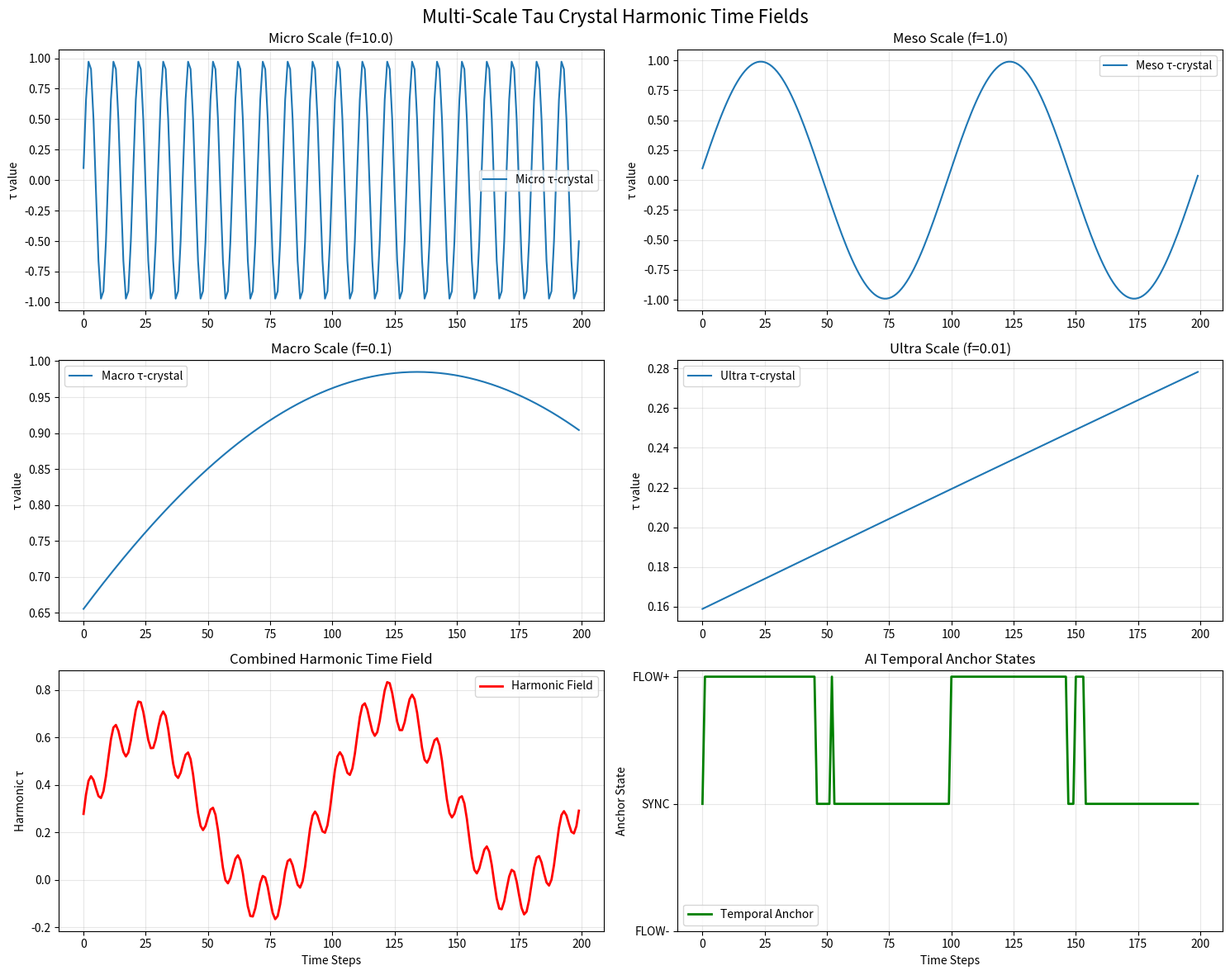
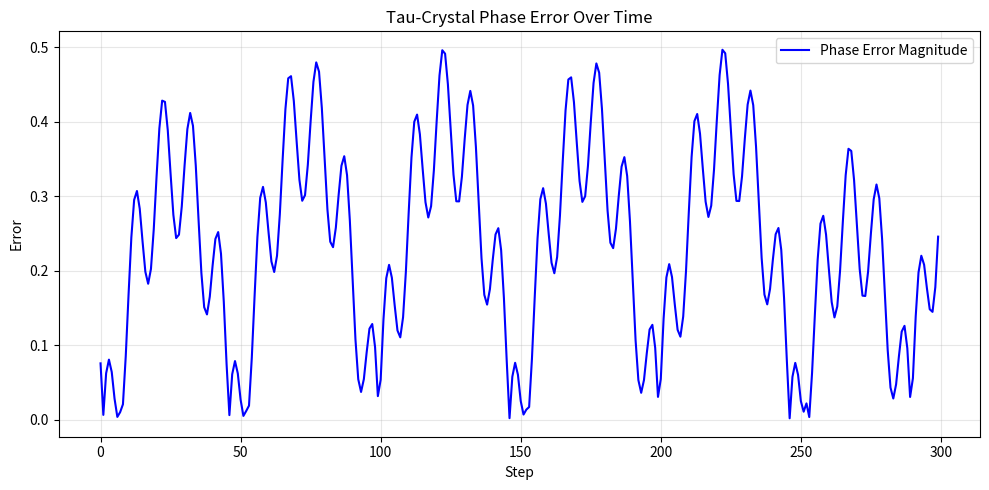

The matplotlib source for these figures, in order:
import os
import sys
import numpy as np
import matplotlib.pyplot as plt
import csv
from typing import List, Dict, Any
from collections import deque

class SyntheticTauCrystal:
    def __init__(self, freq=1.0, feedback_strength=0.99, name="crystal"):
        self.tau = 0.0
        self.phase = 0.0
        self.freq = freq
        self.feedback_strength = feedback_strength
        self.name = name
        self.history = []

    def step(self):
        # Θ oscillatory stability
        theta = np.sin(self.phase)
        
        # ΔΦ phase drift
        delta_phi = np.sin(self.phase + 0.1) - np.sin(self.phase)
        
        # Harmonic Time Equation
        self.tau = self.feedback_strength * (theta + delta_phi)
        
        # Advance phase
        self.phase += 2 * np.pi * self.freq / 100.0
        
        self.history.append(self.tau)
        return self.tau

class TemporalAnchorModule:
    """AI Temporal Anchor using multi-scale tau crystals"""
    
    def __init__(self):
        # Multi-scale crystal ensemble (Fourier layers)
        self.crystals = {
            'micro': SyntheticTauCrystal(freq=10.0, feedback_strength=0.995, name='micro'),
            'meso': SyntheticTauCrystal(freq=1.0, feedback_strength=0.99, name='meso'), 
            'macro': SyntheticTauCrystal(freq=0.1, feedback_strength=0.985, name='macro'),
            'ultra': SyntheticTauCrystal(freq=0.01, feedback_strength=0.98, name='ultra')
        }
        # Bounded history to avoid unbounded memory growth
        self.harmonic_field = deque(maxlen=10_000)
        # Weights for combining scales into the harmonic field
        self.weights = {'micro': 0.1, 'meso': 0.4, 'macro': 0.3, 'ultra': 0.2}
        self.temporal_state = {}
        
    def generate_harmonic_time_field(self) -> Dict[str, float]:
        """Generate multi-scale harmonic time field"""
        field = {}
        combined_tau = 0.0
        
        for scale, crystal in self.crystals.items():
            tau_value = crystal.step()
            field[scale] = tau_value
            
            # Weighted combination for harmonic field
            combined_tau += self.weights[scale] * tau_value
            
        field['harmonic'] = combined_tau
        self.harmonic_field.append(combined_tau)
        return field
    
    def get_temporal_anchor(self) -> str:
        """Convert harmonic field to temporal anchor state"""
        if not self.harmonic_field:
            return "INIT"
            
        current_harmonic = self.harmonic_field[-1]
        
        if current_harmonic > 0.3:
            return "FLOW+"  # Forward temporal flow
        elif current_harmonic < -0.3:
            return "FLOW-"  # Reverse temporal flow  
        else:
            return "SYNC"   # Synchronized temporal state
    
    def ai_temporal_context(self) -> Dict[str, Any]:
        """Provide temporal context for AI decision making"""
        anchor = self.get_temporal_anchor()
        
        # AI behavioral modulation based on temporal state
        context = {
            'temporal_anchor': anchor,
            'processing_mode': self._get_processing_mode(anchor),
            'attention_scale': self._get_attention_scale(),
            'memory_priority': self._get_memory_priority(anchor)
        }
        
        return context
    
    def _get_processing_mode(self, anchor: str) -> str:
        modes = {
            'FLOW+': 'predictive',    # Focus on future states
            'FLOW-': 'reflective',    # Focus on past patterns
            'SYNC': 'present',        # Focus on current state
            'INIT': 'exploratory'     # Initial exploration mode
        }
        return modes.get(anchor, 'adaptive')
    
    def _get_attention_scale(self) -> str:
        # Determine optimal attention scale from crystal ensemble
        if len(self.harmonic_field) == 0:
            variance = 0
        else:
            recent_field = list(self.harmonic_field)
            if len(recent_field) > 10:
                recent_field = recent_field[-10:]
            variance = np.var(recent_field) if recent_field else 0
        
        if variance > 0.5:
            return 'micro'      # High variance = focus on details
        elif variance > 0.1:
            return 'meso'       # Medium variance = balanced focus
        else:
            return 'macro'      # Low variance = broad focus
    
    def _get_memory_priority(self, anchor: str) -> float:
        # Memory consolidation priority based on temporal flow
        priorities = {
            'FLOW+': 0.8,    # High priority for forward flow
            'FLOW-': 0.9,    # Highest priority for reverse flow (reflection)
            'SYNC': 0.6,     # Medium priority for sync state
            'INIT': 0.4      # Lower priority during initialization
        }
        return priorities.get(anchor, 0.5)

# === Phase Error Analysis Add-On ===
def analyze_phase_error(harmonic_field, window: int = 100) -> np.ndarray:
    """
    Compute phase error as deviation from rolling mean.
    Args:
        harmonic_field: list, deque, or np.array of harmonic values over time
        window: smoothing window size
    Returns:
        np.array of phase error magnitudes
    """
    # Convert to numpy array
    arr = np.array(list(harmonic_field), dtype=float)
    if arr.size == 0:
        return arr
    # Ensure window is valid
    win = max(1, min(window, arr.size))
    kernel = np.ones(win, dtype=float) / win
    # Use 'same' to align with input length
    rolling_mean = np.convolve(arr, kernel, mode='same')
    error = arr - rolling_mean
    return np.abs(error)

# Demonstration of AI Temporal Structuring
def demonstrate_ai_temporal_integration(steps: int | None = 100, infinite: bool = False, stop_prob: float = 1e-15, hard_cap: int = 10**12):
    """Show how AI system uses tau crystals for temporal structuring.

    Args:
        steps: Number of steps to run when not in infinite mode. Default 100.
        infinite: If True, run indefinitely until KeyboardInterrupt or near-impossible termination.
        stop_prob: Ultra-rare per-step probability to self-terminate.
        hard_cap: Extremely large step cap as a final safeguard.
    """
    
    anchor_module = TemporalAnchorModule()
    ai_decisions = []
    
    print("AI Temporal Anchor Demonstration")
    print("=" * 50)
    
    current_step = 0
    pattern = deque(maxlen=60)
    encoded = os.getenv('TAU_ENCODED', '0') == '1'
    term_plot = os.getenv('TAU_TERMINAL_PLOT', '0') == '1'

    # Helper: generate a compact sparkline for values in recent history
    def sparkline(vals: List[float], width: int = 60) -> str:
        if not vals:
            return ' ' * width
        # Coerce to list so slicing works for deque/history types
        vals = list(vals)
        # Take the most recent up to width points and normalize to [-1, 1]
        recent = vals[-width:]
        vmin = min(recent)
        vmax = max(recent)
        # Avoid divide-by-zero; if flat, return mid-level marks
        if vmax - vmin < 1e-9:
            return '-' * len(recent) + ' ' * (width - len(recent))
        # Unicode blocks for nicer plot; ASCII fallback
        unicode_blocks = ['\u2581','\u2582','\u2583','\u2584','\u2585','\u2586','\u2587','\u2588']
        ascii_blocks = ['.', ':', '-', '=', '+', '*', '#', '@']
        # Determine whether to force ASCII
        force_ascii = os.getenv('TAU_ASCII', '0') == '1'
        chosen_blocks = ascii_blocks if force_ascii else unicode_blocks
        out = []
        for v in recent:
            # Normalize 0..1
            t = (v - vmin) / (vmax - vmin)
            idx = int(t * (len(chosen_blocks) - 1))
            out.append(chosen_blocks[idx])
        # Pad if fewer than width
        if len(out) < width:
            out.extend([' '] * (width - len(out)))
        s = ''.join(out)
        # If using Unicode, ensure the console can encode it; otherwise fallback to ASCII
        if not force_ascii:
            enc = (getattr(sys.stdout, 'encoding', None) or 'utf-8').lower()
            try:
                s.encode(enc, errors='strict')
            except Exception:
                # Rebuild with ASCII blocks
                out_ascii = []
                for v in recent:
                    t = (v - vmin) / (vmax - vmin)
                    idx = int(t * (len(ascii_blocks) - 1))
                    out_ascii.append(ascii_blocks[idx])
                if len(out_ascii) < width:
                    out_ascii.extend([' '] * (width - len(out_ascii)))
                s = ''.join(out_ascii)
        return s
    try:
        if infinite:
            while True:
                # Generate harmonic time field
                field = anchor_module.generate_harmonic_time_field()
                
                # Get AI temporal context
                context = anchor_module.ai_temporal_context()
                
                # Record decision
                decision = {
                    'step': current_step,
                    'temporal_anchor': context['temporal_anchor'],
                    'processing_mode': context['processing_mode'],
                    'attention_scale': context['attention_scale'],
                    'memory_priority': context['memory_priority'],
                    'harmonic_field': field['harmonic']
                }
                # Avoid unbounded memory growth: keep only the last 10,000
                ai_decisions.append(decision)
                if len(ai_decisions) > 10_000:
                    ai_decisions = ai_decisions[-10_000:]
                
                if current_step % 20 == 0:
                    # Update rolling pattern based on anchor state
                    anchor = context['temporal_anchor']
                    sym = '+' if anchor == 'FLOW+' else ('-' if anchor == 'FLOW-' else '0')
                    pattern.append(sym)
                    pattern_str = ' '.join(pattern) if encoded else ''.join(pattern)
                    # Optional terminal plot of harmonic field
                    plot_str = ''
                    if term_plot:
                        # Build from the harmonic history stored in anchor_module.harmonic_field
                        plot_str = sparkline(anchor_module.harmonic_field, width=60)
                    # Overwrite a single status line (no scroll) in infinite mode
                    if term_plot:
                        print(
                            f"\rStep {current_step:>9,d} | Anchor: {context['temporal_anchor']:5s} | "
                            f"Mode: {context['processing_mode']:10s} | Scale: {context['attention_scale']:5s} | "
                            f"Mem: {context['memory_priority']:.2f} | Harm: {field['harmonic']:+.3f} | "
                            f"Plot: {plot_str} | Pat: {pattern_str:<60}",
                            end="",
                            flush=True,
                        )
                    else:
                        print(
                            f"\rStep {current_step:>9,d} | Anchor: {context['temporal_anchor']:5s} | "
                            f"Mode: {context['processing_mode']:10s} | Scale: {context['attention_scale']:5s} | "
                            f"Memory: {context['memory_priority']:.2f} | Harmonic: {field['harmonic']:+.3f} | "
                            f"Pattern: {pattern_str:<60}",
                            end="",
                            flush=True,
                        )
                current_step += 1

                # Near-impossible termination checks
                if current_step >= hard_cap:
                    break
                if np.random.random() < stop_prob:
                    break
            # Ensure the next output starts on a new line after in-place updates
            print()
        else:
            total_steps = 100 if steps is None else steps
            for step in range(total_steps):
                # Generate harmonic time field
                field = anchor_module.generate_harmonic_time_field()
                
                # Get AI temporal context
                context = anchor_module.ai_temporal_context()
                
                # Simulate AI decision making based on temporal context
                decision = {
                    'step': step,
                    'temporal_anchor': context['temporal_anchor'],
                    'processing_mode': context['processing_mode'],
                    'attention_scale': context['attention_scale'],
                    'memory_priority': context['memory_priority'],
                    'harmonic_field': field['harmonic']
                }
                
                ai_decisions.append(decision)
                
                # Print periodic updates (line-by-line and/or in-place terminal plot)
                if os.getenv('TAU_TERMINAL_PLOT', '0') == '1' and step % 5 == 0:
                    # Update rolling pattern and optional plot just like infinite mode
                    anchor = context['temporal_anchor']
                    sym = '+' if anchor == 'FLOW+' else ('-' if anchor == 'FLOW-' else '0')
                    pattern.append(sym)
                    pattern_str = ' '.join(pattern) if encoded else ''.join(pattern)
                    plot_str = sparkline(anchor_module.harmonic_field, width=60)
                    print(
                        f"\rStep {step:>9,d} | Anchor: {context['temporal_anchor']:5s} | "
                        f"Mode: {context['processing_mode']:10s} | Scale: {context['attention_scale']:5s} | "
                        f"Mem: {context['memory_priority']:.2f} | Harm: {field['harmonic']:+.3f} | "
                        f"Plot: {plot_str} | Pat: {pattern_str:<60}",
                        end="",
                        flush=True,
                    )
                elif step % 20 == 0:
                    print(
                        f"Step {step:3d}: {context['temporal_anchor']:6s} | "
                        f"Mode: {context['processing_mode']:10s} | "
                        f"Scale: {context['attention_scale']:5s} | "
                        f"Memory: {context['memory_priority']:.2f}"
                    )
            if os.getenv('TAU_TERMINAL_PLOT', '0') == '1':
                print()
    except KeyboardInterrupt:
        print("\nInterrupted by user. Exiting demo loop...")
    
    return ai_decisions, anchor_module

# Visualization of multi-scale harmonic fields
def visualize_harmonic_fields(anchor_module, steps=200):
    """Visualize the multi-scale tau crystal ensemble"""
    
    # Generate data
    data = {scale: [] for scale in anchor_module.crystals.keys()}
    data['harmonic'] = []
    
    for _ in range(steps):
        field = anchor_module.generate_harmonic_time_field()
        for scale in anchor_module.crystals.keys():
            data[scale].append(field[scale])
        data['harmonic'].append(field['harmonic'])
    
    # Create visualization
    fig, axes = plt.subplots(3, 2, figsize=(15, 12))
    fig.suptitle('Multi-Scale Tau Crystal Harmonic Time Fields', fontsize=16)
    
    # Individual crystal plots
    scales = list(anchor_module.crystals.keys())
    for i, scale in enumerate(scales):
        row, col = i // 2, i % 2
        axes[row, col].plot(data[scale], label=f'{scale.capitalize()} τ-crystal')
        axes[row, col].set_title(f'{scale.capitalize()} Scale (f={anchor_module.crystals[scale].freq})')
        axes[row, col].set_ylabel('τ value')
        axes[row, col].grid(True, alpha=0.3)
        axes[row, col].legend()
    
    # Combined harmonic field
    axes[2, 0].plot(data['harmonic'], 'r-', linewidth=2, label='Harmonic Field')
    axes[2, 0].set_title('Combined Harmonic Time Field')
    axes[2, 0].set_xlabel('Time Steps')
    axes[2, 0].set_ylabel('Harmonic τ')
    axes[2, 0].grid(True, alpha=0.3)
    axes[2, 0].legend()
    
    # Temporal anchor states
    anchors = []
    for i in range(len(data['harmonic'])):
        if data['harmonic'][i] > 0.3:
            anchors.append(1)
        elif data['harmonic'][i] < -0.3:
            anchors.append(-1)
        else:
            anchors.append(0)
    
    axes[2, 1].plot(anchors, 'g-', linewidth=2, label='Temporal Anchor')
    axes[2, 1].set_title('AI Temporal Anchor States')
    axes[2, 1].set_xlabel('Time Steps')
    axes[2, 1].set_ylabel('Anchor State')
    axes[2, 1].set_yticks([-1, 0, 1])
    axes[2, 1].set_yticklabels(['FLOW-', 'SYNC', 'FLOW+'])
    axes[2, 1].grid(True, alpha=0.3)
    axes[2, 1].legend()
    
    plt.tight_layout()
    # Save to a portable, relative path in the current working directory
    out_path = os.path.join(os.getcwd(), 'harmonic_time_fields.png')
    plt.savefig(out_path, dpi=300, bbox_inches='tight')
    plt.show()

if __name__ == "__main__":
    # Environment-controlled infinite mode
    # Set TAU_INFINITE=1 to run indefinitely (Ctrl+C to stop)
    # Optional: TAU_STEPS to override finite steps (default 100)
    # Optional: TAU_STOP_PROB to adjust ultra-rare termination (default 1e-15)
    # Visualization remains finite to avoid memory blow-up.
    tau_infinite = os.getenv('TAU_INFINITE', '0') == '1'
    tau_steps_env = os.getenv('TAU_STEPS')
    tau_steps = int(tau_steps_env) if (tau_steps_env and tau_steps_env.isdigit()) else 100
    tau_stop_prob = float(os.getenv('TAU_STOP_PROB', '1e-15'))

    # Run demonstration
    decisions, anchor_module = demonstrate_ai_temporal_integration(
        steps=tau_steps,
        infinite=tau_infinite,
        stop_prob=tau_stop_prob,
    )
    
    print(f"\nGenerated {len(decisions)} AI decisions based on tau crystal temporal anchoring")
    
    # Create visualization (finite) unless skipped
    if os.getenv('TAU_SKIP_VIS', '0') != '1':
        print("\nVisualizing harmonic time fields...")
        visualize_harmonic_fields(anchor_module)
    
    # Run Phase Error Analysis Add-On
    try:
        harmonic_series = list(anchor_module.harmonic_field)
        if len(harmonic_series) > 0:
            phase_error = analyze_phase_error(harmonic_series, window=100)

            # Save to CSV
            with open("phase_error.csv", "w", newline="") as f:
                writer = csv.writer(f)
                writer.writerow(["Step", "PhaseError"])
                for i, val in enumerate(phase_error):
                    writer.writerow([i, float(val)])

            # Plot error vs. time
            plt.figure(figsize=(10, 5))
            plt.plot(phase_error, label="Phase Error Magnitude", color="blue")
            plt.xlabel("Step")
            plt.ylabel("Error")
            plt.title("Tau-Crystal Phase Error Over Time")
            plt.legend()
            plt.grid(True, alpha=0.3)
            plt.tight_layout()
            plt.savefig("phase_sync.png", dpi=200)
            plt.close()

            print("[INFO] Phase error analysis complete.")
            print("       - Saved to phase_error.csv")
            print("       - Plot saved as phase_sync.png")
        else:
            print("[WARN] Phase error analysis skipped: harmonic field is empty.")
    except Exception as e:
        print(f"[ERROR] Phase error analysis failed: {e}")

    print("\nTau Crystal AI Integration Complete!")
    print("- Multi-scale harmonic time fields generated")
    print("- Temporal anchor module operational") 
    print("- AI temporal structuring demonstrated")
